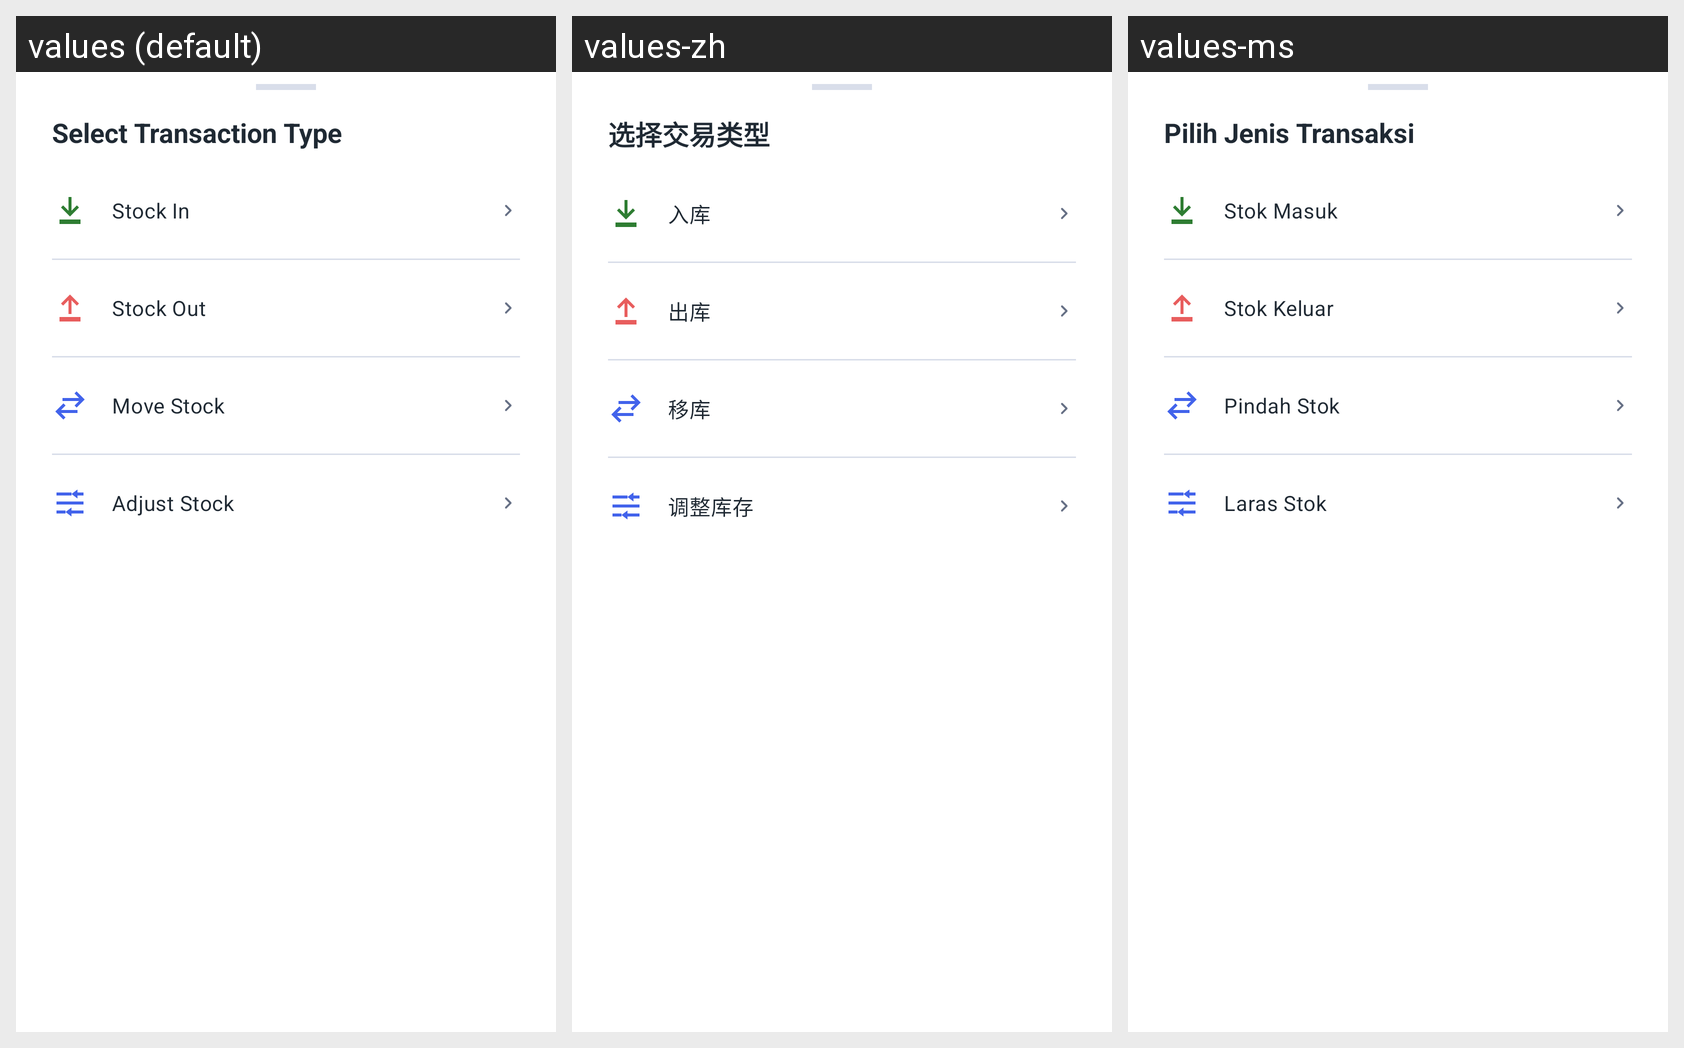

Strings drawn on this Android screen and how each of the app's shown locales translates them:
Android screen res/layout/bottom_sheet_transaction_type.xml rendered under 3 locales, left to right: values (default), values-zh, values-ms. Device: Nexus 5 (rendered at 1080×1920; each locale shown at half size, 540×960, under a caption strip naming it); theme Theme.InventoryHub.
Strings drawn on this screen, with the default value and each locale's value (text and hints the layout hard-codes, and strings that could not be matched under every locale, appear in the picture but are not listed):

select_transaction_type
  values: Select Transaction Type
  values-zh: 选择交易类型
  values-ms: Pilih Jenis Transaksi

stock_in
  values: Stock In
  values-zh: 入库
  values-ms: Stok Masuk

stock_out
  values: Stock Out
  values-zh: 出库
  values-ms: Stok Keluar

move_stock
  values: Move Stock
  values-zh: 移库
  values-ms: Pindah Stok

adjust_stock
  values: Adjust Stock
  values-zh: 调整库存
  values-ms: Laras Stok
